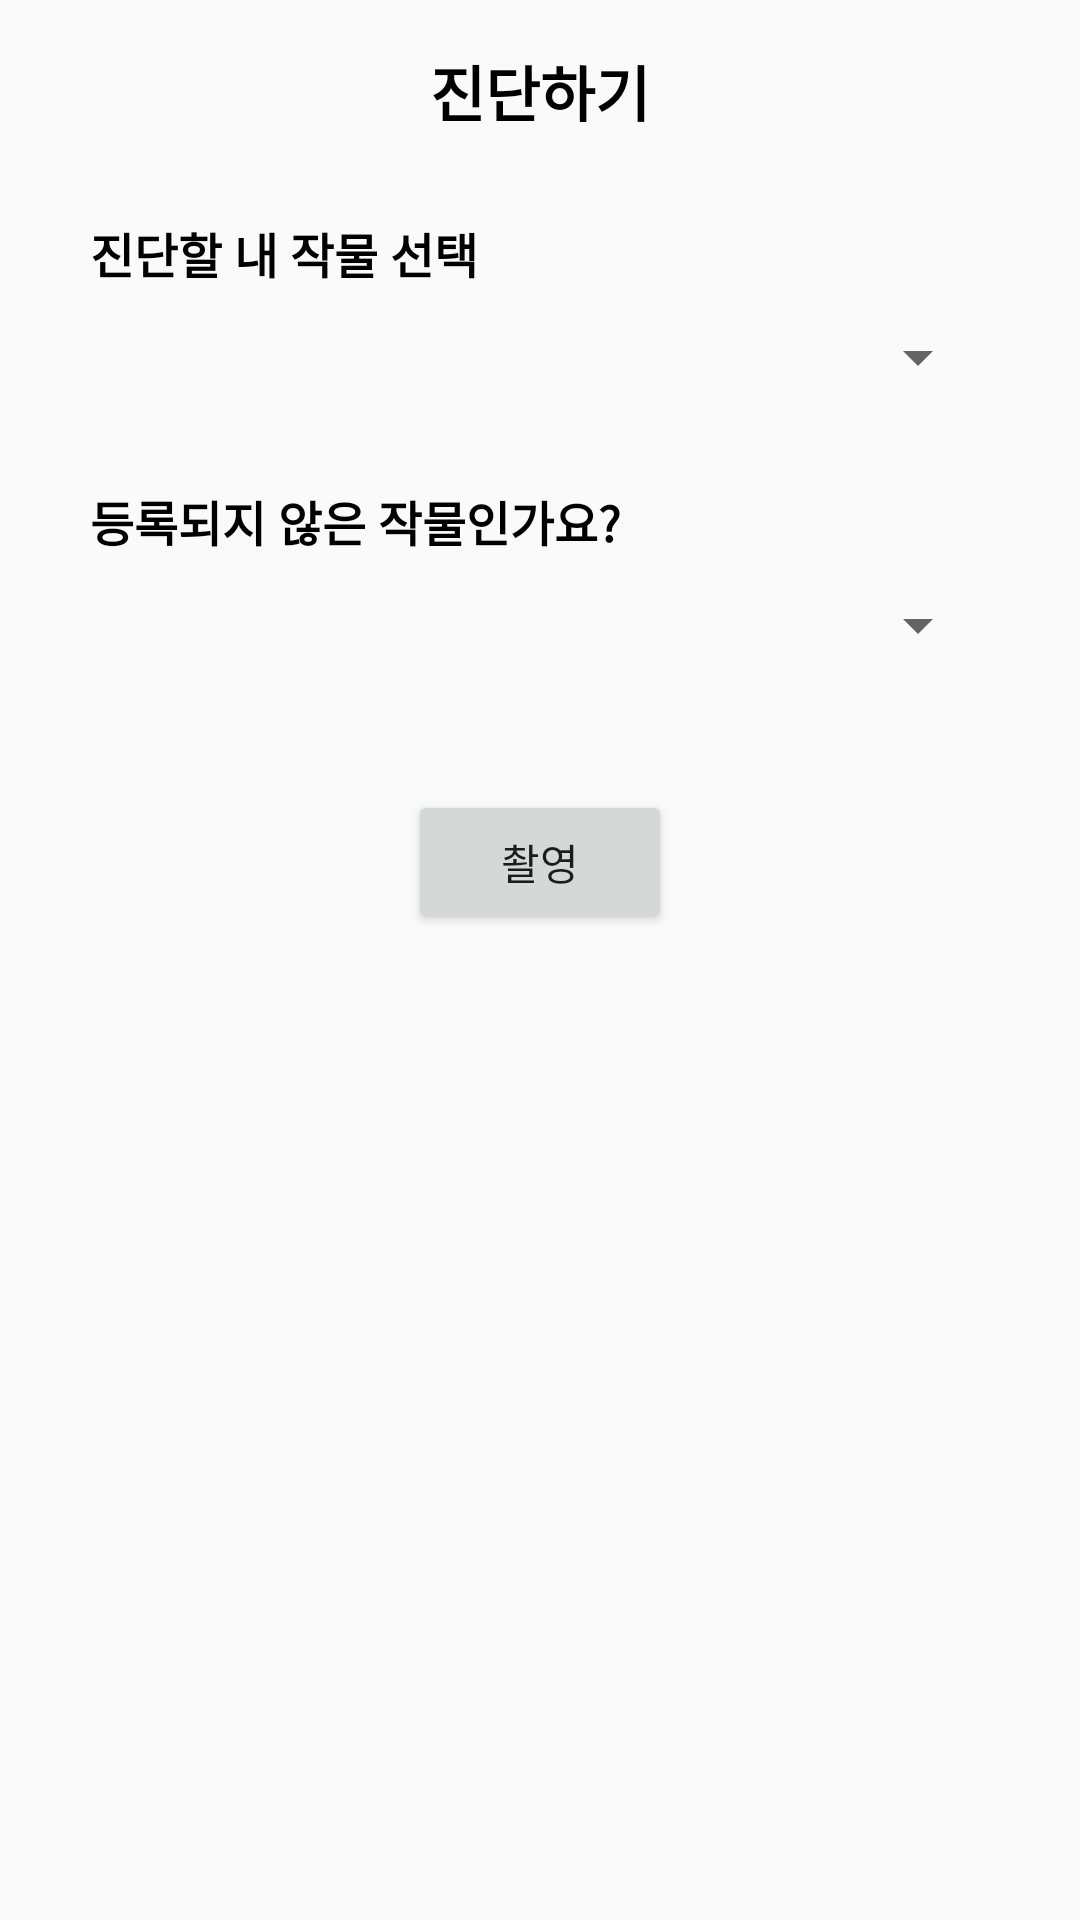

This screen was rendered from an Android layout file. Write that file and the resources it references.
<!-- AndroidManifest.xml: application theme Theme.MyApplication -->
<!-- res/layout/fragment_diagnosis_select.xml -->
<?xml version="1.0" encoding="utf-8"?>
<FrameLayout xmlns:android="http://schemas.android.com/apk/res/android"
    xmlns:app="http://schemas.android.com/apk/res-auto"
    xmlns:tools="http://schemas.android.com/tools"
    android:layout_width="match_parent"
    android:layout_height="match_parent"
    tools:context=".DiagnosisSelectFragment">

    <ScrollView
        android:id="@+id/diagnosis_select_fragment_sv"
        android:layout_width="match_parent"
        android:layout_height="wrap_content">

        <androidx.constraintlayout.widget.ConstraintLayout
            android:id="@+id/diagnosis_select_fragment_layout_cl"
            android:layout_width="match_parent"
            android:layout_height="match_parent"
            tools:context=".DiagnosisSelectFragment">

            <androidx.constraintlayout.widget.ConstraintLayout
                android:id="@+id/diagnosis_select_fragment_top_cl"
                android:layout_width="match_parent"
                android:layout_height="wrap_content"
                app:layout_constraintStart_toStartOf="parent"
                app:layout_constraintEnd_toEndOf="parent"
                app:layout_constraintTop_toTopOf="parent"
                android:paddingTop="20dp">

                <ImageButton
                    android:id="@+id/diagnosis_select_back_ib"
                    android:layout_width="20dp"
                    android:layout_height="20dp"
                    app:layout_constraintStart_toStartOf="parent"
                    app:layout_constraintTop_toTopOf="parent"
                    android:layout_marginStart="30dp"
                    android:src="@drawable/back"
                    android:background="@android:color/transparent"
                    android:scaleType="fitCenter"/>

                <TextView
                    android:id="@+id/diagnosis_select_title_tv"
                    android:layout_width="wrap_content"
                    android:layout_height="wrap_content"
                    android:text="진단하기"
                    android:textAlignment="center"
                    android:textSize="20sp"
                    android:textStyle="bold"
                    android:textColor="@color/black"
                    app:layout_constraintEnd_toEndOf="parent"
                    app:layout_constraintStart_toStartOf="parent"
                    app:layout_constraintTop_toTopOf="@id/diagnosis_select_back_ib"
                    app:layout_constraintBottom_toBottomOf="@id/diagnosis_select_back_ib"/>

            </androidx.constraintlayout.widget.ConstraintLayout>

            <androidx.constraintlayout.widget.ConstraintLayout
                android:id="@+id/diagnosis_select_layout_myplant"
                android:layout_width="wrap_content"
                android:layout_height="wrap_content"
                android:layout_marginTop="20dp"
                app:layout_constraintStart_toStartOf="parent"
                app:layout_constraintEnd_toEndOf="parent"
                app:layout_constraintTop_toBottomOf="@+id/diagnosis_select_fragment_top_cl">

                <TextView
                    android:id="@+id/diagnosis_select_tv_myplant"
                    android:layout_width="wrap_content"
                    android:layout_height="wrap_content"
                    android:layout_marginTop="8dp"
                    android:text="진단할 내 작물 선택"
                    android:textColor="@color/black"
                    android:textStyle="bold"
                    android:textSize="16dp"
                    app:layout_constraintStart_toStartOf="parent"
                    app:layout_constraintTop_toTopOf="parent" />

                <Spinner
                    android:id="@+id/diagnosis_select_spinner_myplant"
                    android:layout_width="300dp"
                    android:layout_height="30dp"
                    android:layout_marginTop="8dp"
                    app:layout_constraintStart_toStartOf="@+id/diagnosis_select_tv_myplant"
                    app:layout_constraintTop_toBottomOf="@+id/diagnosis_select_tv_myplant" />
            </androidx.constraintlayout.widget.ConstraintLayout>

            <androidx.constraintlayout.widget.ConstraintLayout
                android:id="@+id/diagnosis_select_layout_anyplant"
                android:layout_width="wrap_content"
                android:layout_height="wrap_content"
                android:layout_marginTop="20dp"
                app:layout_constraintStart_toStartOf="parent"
                app:layout_constraintEnd_toEndOf="parent"
                app:layout_constraintTop_toBottomOf="@+id/diagnosis_select_layout_myplant">

                <TextView
                    android:id="@+id/diagnosis_select_tv_anyplant"
                    android:layout_width="wrap_content"
                    android:layout_height="wrap_content"
                    android:layout_marginTop="8dp"
                    android:text="등록되지 않은 작물인가요?"
                    android:textColor="@color/black"
                    android:textStyle="bold"
                    android:textSize="16dp"
                    app:layout_constraintStart_toStartOf="parent"
                    app:layout_constraintTop_toTopOf="parent" />

                <Spinner
                    android:id="@+id/diagnosis_select_spinner_anyplant"
                    android:layout_width="300dp"
                    android:layout_height="30dp"
                    android:layout_marginTop="8dp"
                    app:layout_constraintStart_toStartOf="@+id/diagnosis_select_tv_anyplant"
                    app:layout_constraintTop_toBottomOf="@+id/diagnosis_select_tv_anyplant" />
            </androidx.constraintlayout.widget.ConstraintLayout>

            <Button
                android:id="@+id/diagnosis_btn_camera"
                android:layout_width="wrap_content"
                android:layout_height="wrap_content"
                android:layout_marginTop="40dp"
                android:text="촬영"
                app:layout_constraintEnd_toEndOf="parent"
                app:layout_constraintStart_toStartOf="parent"
                app:layout_constraintTop_toBottomOf="@+id/diagnosis_select_layout_anyplant" />

        </androidx.constraintlayout.widget.ConstraintLayout>

    </ScrollView>

</FrameLayout>
<!-- resources referenced by this layout -->
<resources>
  <style name="Theme.MyApplication" parent="Theme.AppCompat.Light">
          
          <item name="colorPrimary">#4CAF50</item>
          <item name="colorPrimaryVariant">@color/black</item>
          <item name="colorOnPrimary">@color/white</item>
          
          <item name="colorSecondary">@color/teal_200</item>
          <item name="colorSecondaryVariant">@color/teal_700</item>
          <item name="colorOnSecondary">@color/black</item>
          
          <item name="android:statusBarColor">?attr/colorPrimaryVariant</item>
          <item name="toolbarStyle">@style/CustomToolBar</item>
          
  
  
  
  
  
      </style>
  <style name="CustomToolBar" parent="@style/Widget.AppCompat.Toolbar">
          <item name="titleTextColor">@color/white</item>
      </style>
  <!-- not gathered from this repository: default colours our renderer supplied (Android Studio template values) -->
  <color name="teal_200">#FF03DAC5</color>
  <color name="teal_700">#FF018786</color>
  <color name="black">#FF000000</color>
  <color name="white">#FFFFFFFF</color>
</resources>
